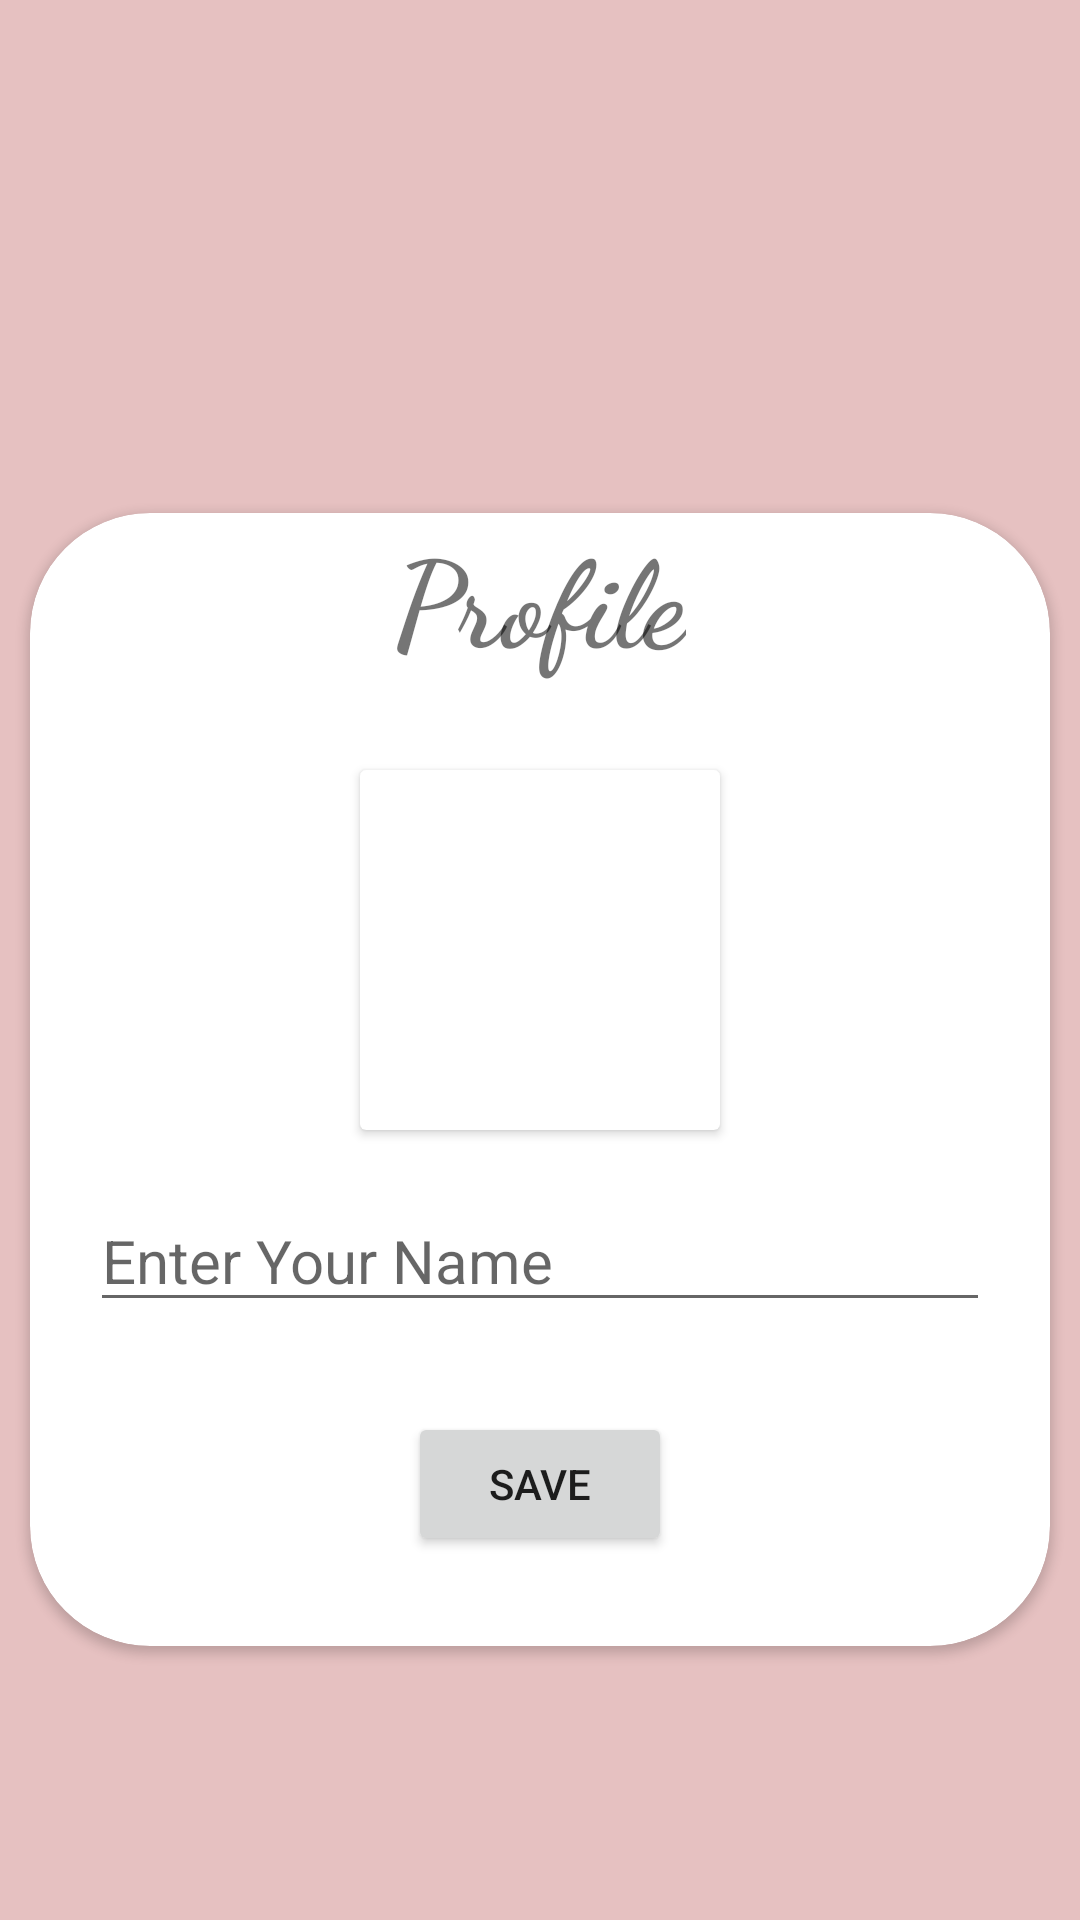

This screen was rendered from an Android layout file. Write that file and the resources it references.
<!-- AndroidManifest.xml: fallback theme Theme.MaterialComponents.DayNight.NoActionBar -->
<!-- res/layout/activity_create_profile.xml -->
<?xml version="1.0" encoding="utf-8"?>
<RelativeLayout xmlns:android="http://schemas.android.com/apk/res/android"
    xmlns:app="http://schemas.android.com/apk/res-auto"
    xmlns:tools="http://schemas.android.com/tools"
    android:layout_width="match_parent"
    android:layout_height="match_parent"
    android:background="#E6C1C1"
    tools:context=".CreateProfile">



    <androidx.cardview.widget.CardView
        android:layout_width="match_parent"
        android:layout_height="wrap_content"
        android:layout_alignParentStart="true"
        android:layout_alignParentTop="true"
        android:layout_centerInParent="true"
        android:layout_marginLeft="10dp"
        android:layout_marginRight="10dp"
        android:layout_marginTop="171dp"
        app:cardCornerRadius="40dp">

        <LinearLayout
            android:layout_width="match_parent"
            android:layout_height="match_parent"
            android:orientation="vertical">
            <TextView
                android:layout_width="wrap_content"
                android:layout_height="wrap_content"
                android:text="Profile"
                android:textStyle="bold"
                android:textSize="40sp"
                android:fontFamily="cursive"
                android:layout_gravity="center_horizontal"/>

            <androidx.cardview.widget.CardView
                android:id="@+id/profile_image"
                xmlns:app="http://schemas.android.com/apk/res-auto"
                android:layout_marginTop="30dp"
                android:layout_width="120dp"
                android:src="@drawable/profile"
                android:layout_height="120dp"
                android:layout_gravity="center_horizontal" />


            <EditText
                android:id="@+id/name"
                android:layout_width="match_parent"
                android:layout_height="wrap_content"
                android:layout_marginTop="20dp"
                android:hint="Enter Your Name"
                android:layout_marginLeft="20dp"
                android:layout_marginRight="20dp"
                android:textSize="20sp"/>

            <Button
                android:id="@+id/next"
                android:layout_width="wrap_content"
                android:layout_height="wrap_content"
                android:layout_gravity="center_horizontal"
                android:layout_marginTop="30dp"
                android:layout_marginBottom="30dp"
                android:text="Save"/>

        </LinearLayout>
    </androidx.cardview.widget.CardView>

</RelativeLayout>
<!-- resources referenced by this layout -->
<resources>

</resources>
